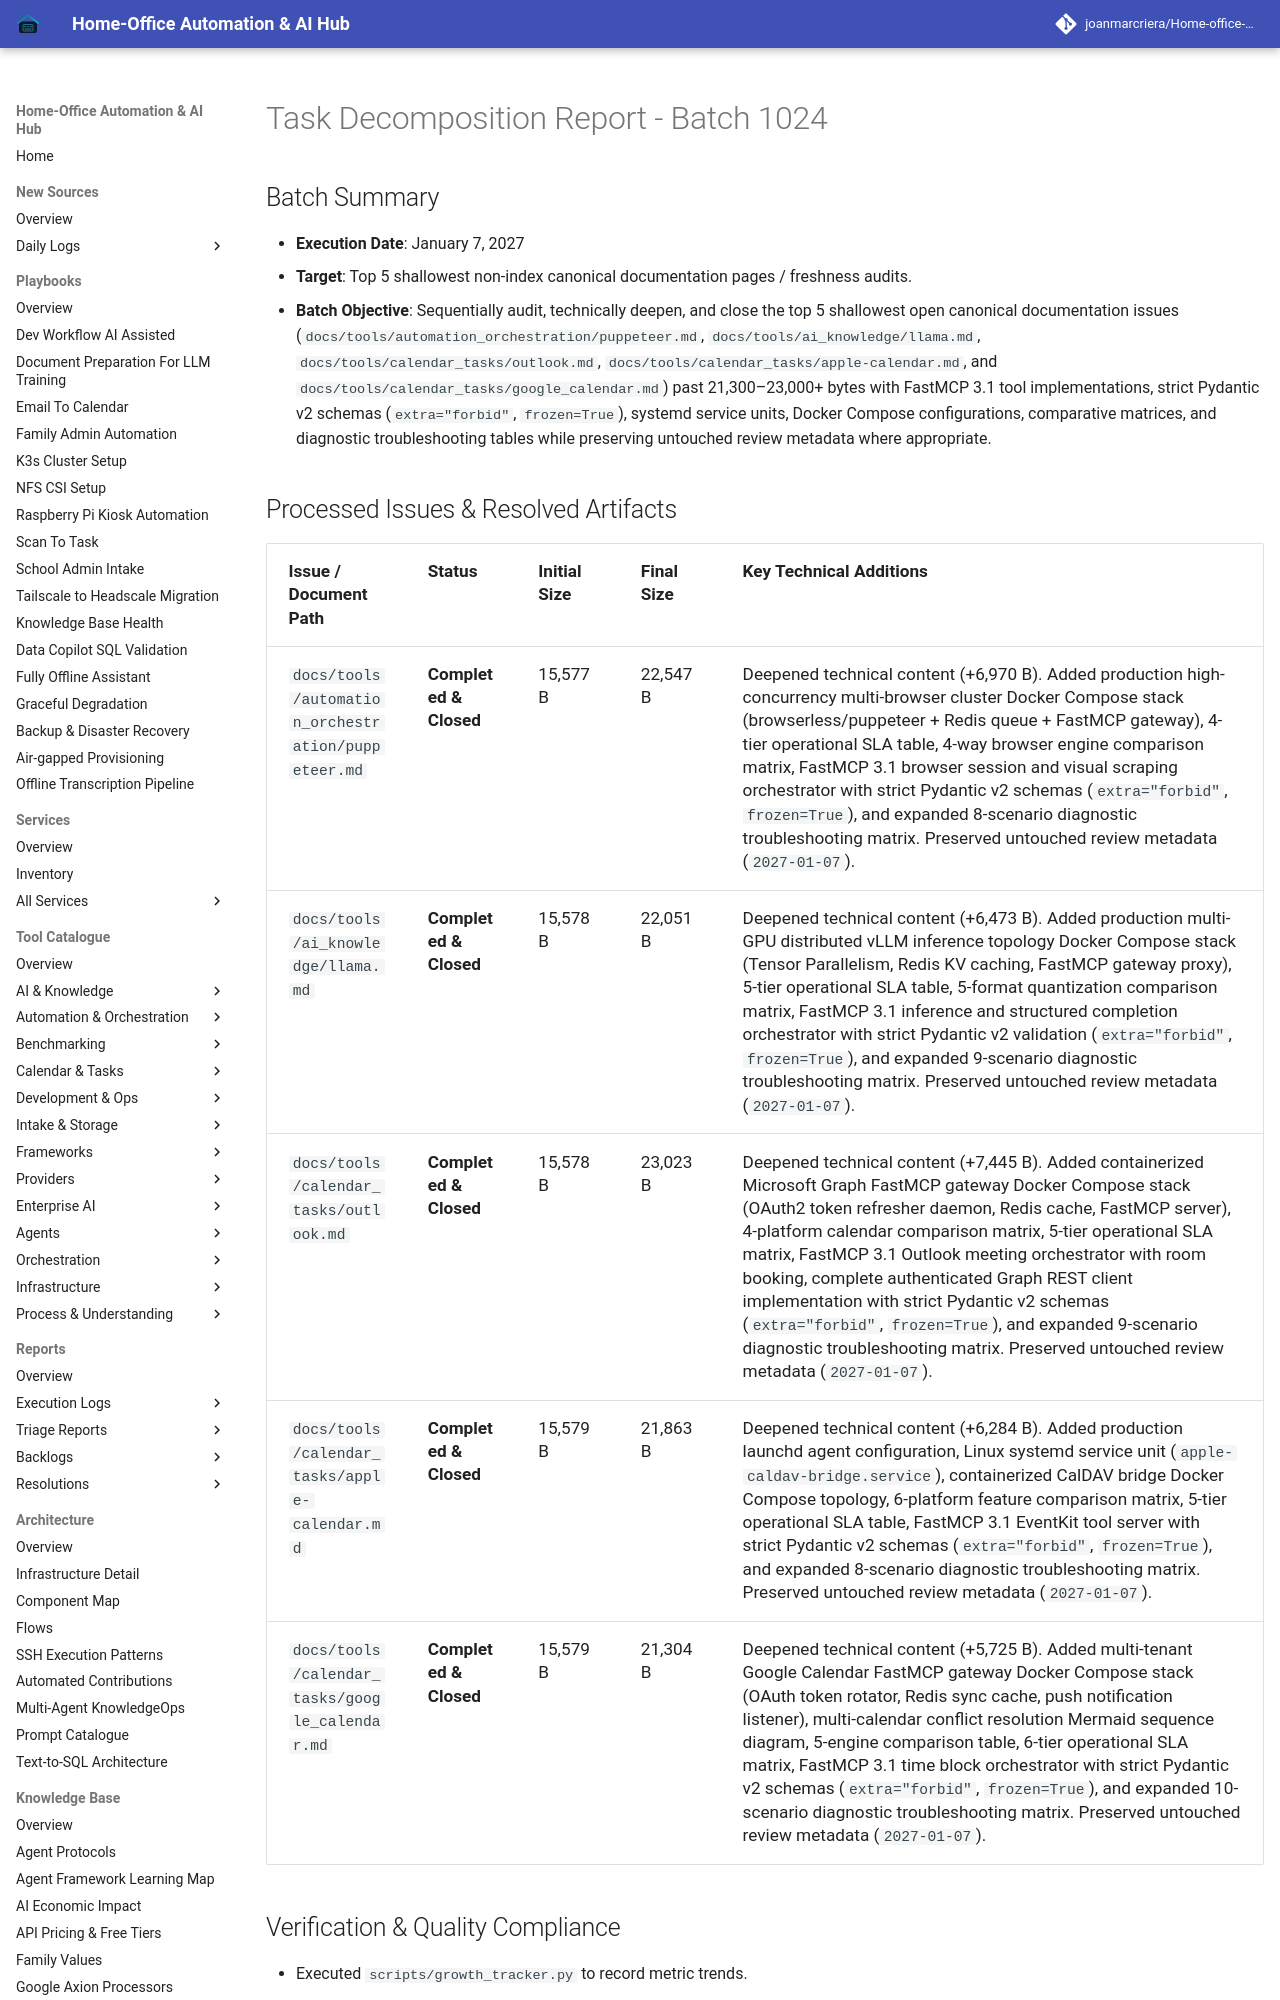

repository: joanmarcriera/Home-office-automations · page: reports/task-decomposition-batch-1024/index.html · generator: mkdocs

# Task Decomposition Report - Batch 1024

## Batch Summary
- **Execution Date**: January 7, 2027
- **Target**: Top 5 shallowest non-index canonical documentation pages / freshness audits.
- **Batch Objective**: Sequentially audit, technically deepen, and close the top 5 shallowest open canonical documentation issues (`docs/tools/automation_orchestration/puppeteer.md`, `docs/tools/ai_knowledge/llama.md`, `docs/tools/calendar_tasks/outlook.md`, `docs/tools/calendar_tasks/apple-calendar.md`, and `docs/tools/calendar_tasks/google_calendar.md`) past 21,300–23,000+ bytes with FastMCP 3.1 tool implementations, strict Pydantic v2 schemas (`extra="forbid"`, `frozen=True`), systemd service units, Docker Compose configurations, comparative matrices, and diagnostic troubleshooting tables while preserving untouched review metadata where appropriate.
